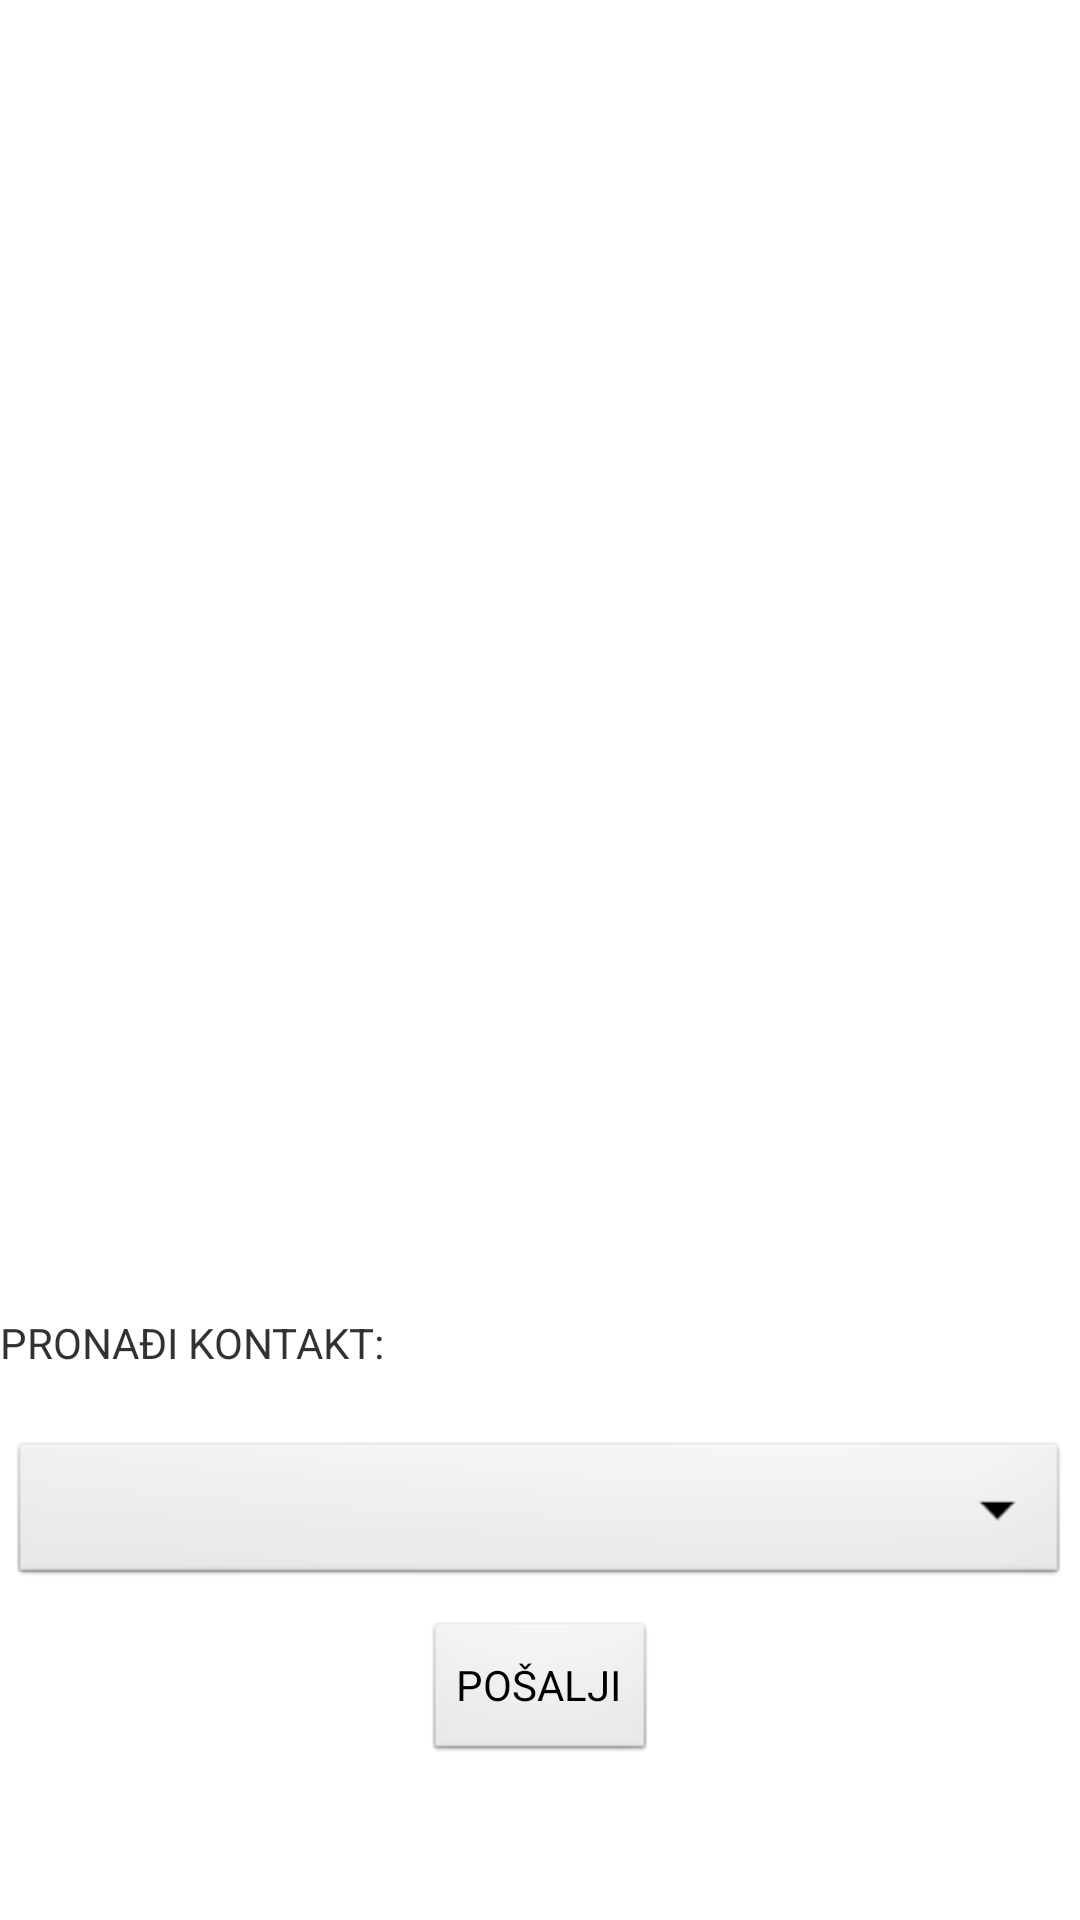

Layout XML and referenced resources for this Android screen:
<!-- AndroidManifest.xml: application theme AppTheme -->
<!-- res/layout/preporuci.xml -->
<?xml version="1.0" encoding="utf-8"?>
<LinearLayout xmlns:android="http://schemas.android.com/apk/res/android"
    xmlns:tools="http://schemas.android.com/tools"
    android:orientation="vertical"
    android:layout_width="match_parent"
    android:layout_height="match_parent">

    <RelativeLayout
        android:layout_width="match_parent"
        android:layout_height="match_parent"
        android:orientation="vertical">

        <ListView
            android:id="@+id/listaFragment"
            android:layout_width="match_parent"
            android:layout_height="287dp"
            tools:layout_editor_absoluteX="10dp"
            tools:layout_editor_absoluteY="4dp" />

        <TextView
            android:id="@+id/textView"
            android:layout_width="361dp"
            android:layout_height="41dp"
            android:layout_above="@+id/sKontakti"
            android:layout_alignParentEnd="true"
            android:text="PRONAĐI KONTAKT:"
            tools:ignore="RtlCompat" />
        <Spinner
            android:id="@+id/sKontakti"
            android:layout_width="353dp"
            android:layout_height="51dp"
            android:layout_alignParentBottom="true"
            android:layout_centerHorizontal="true"
            android:layout_marginBottom="110dp" />

        <Button
            android:id="@+id/dPosalji"
            android:layout_width="wrap_content"
            android:layout_height="wrap_content"
            android:layout_alignParentBottom="true"
            android:layout_centerHorizontal="true"
            android:layout_marginBottom="52dp"
            android:text="POŠALJI" />
    </RelativeLayout>
</LinearLayout>
<!-- resources referenced by this layout -->
<resources>
  <style name="AppTheme" parent="AppBaseTheme">
          
      </style>
  <style name="AppBaseTheme" parent="android:Theme.Light">
  
      
      </style>
</resources>
